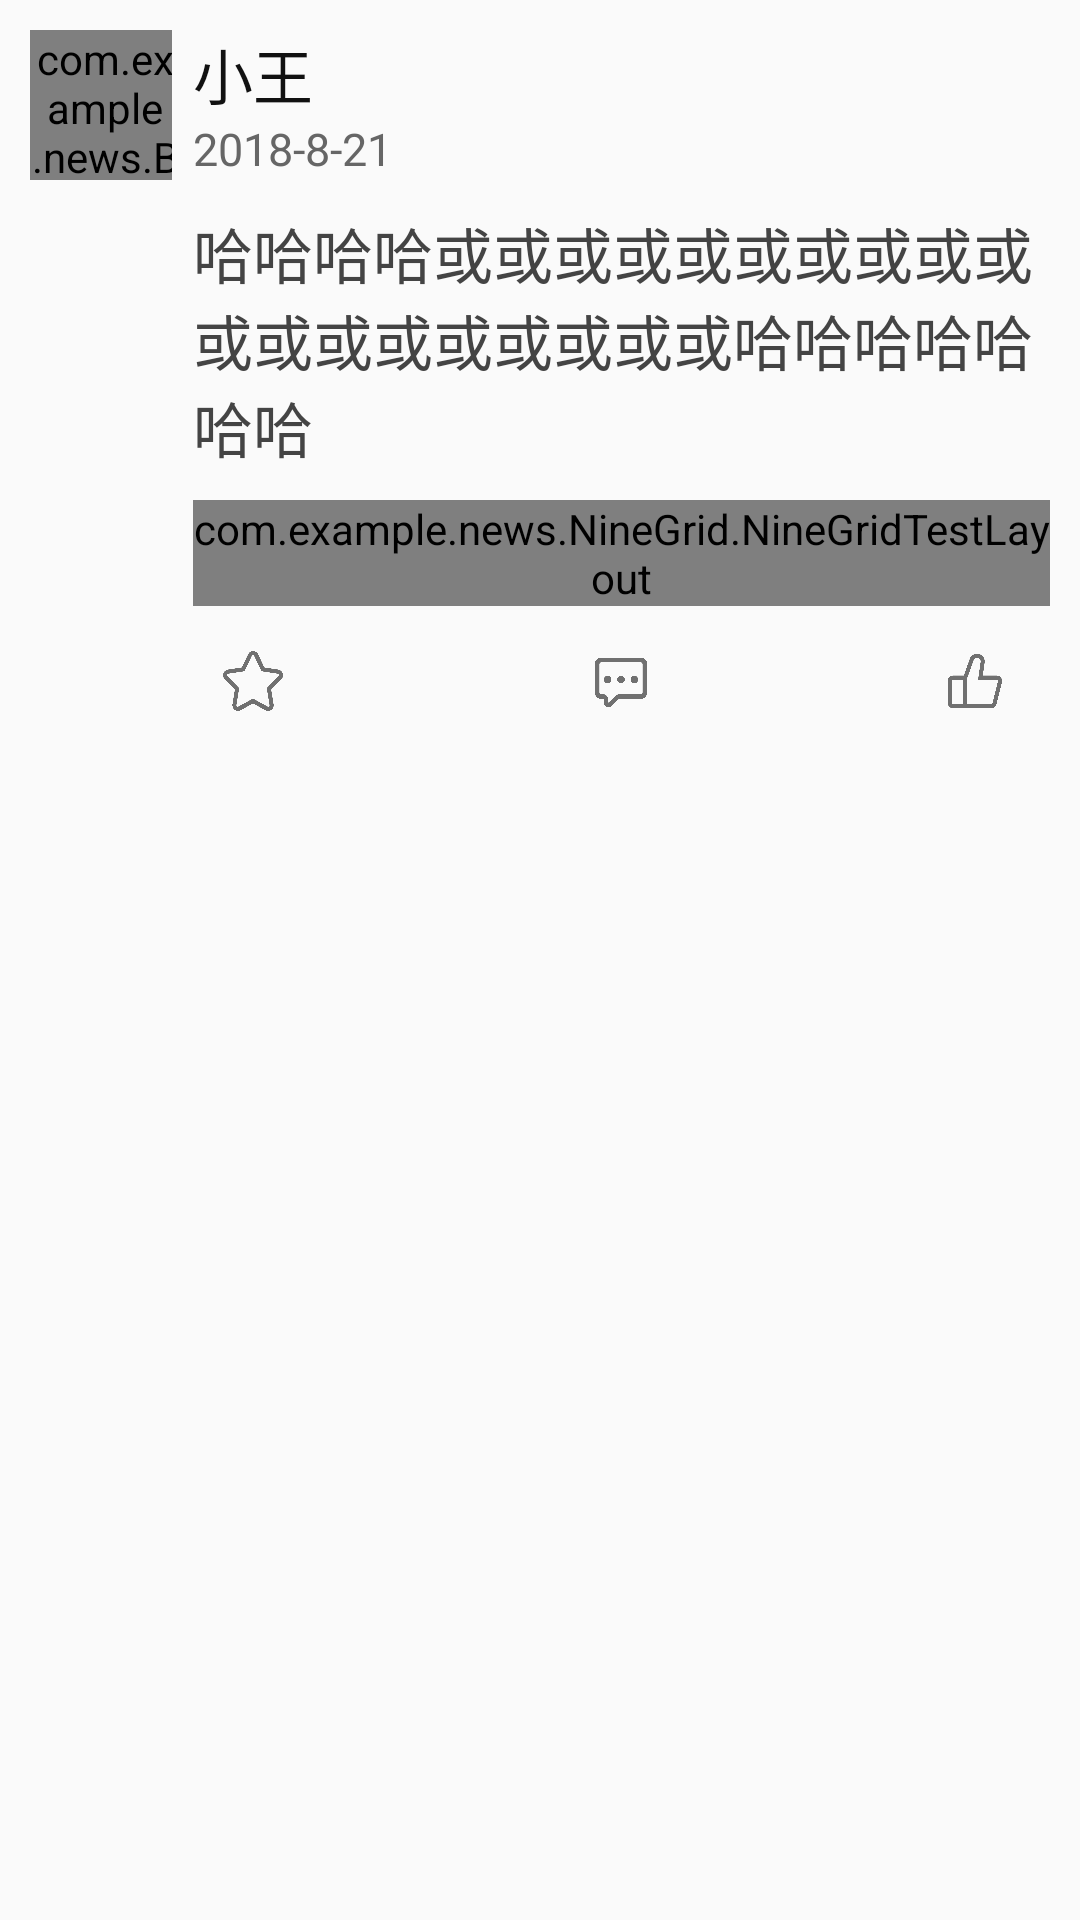

Produce the Android XML layout that renders to this screen, including the resource entries it uses.
<!-- AndroidManifest.xml: application theme AppTheme -->
<!-- res/layout/view_item.xml -->
<?xml version="1.0" encoding="utf-8"?>
<LinearLayout xmlns:android="http://schemas.android.com/apk/res/android"
    android:layout_width="match_parent"
    android:layout_height="wrap_content"
    xmlns:app="http://schemas.android.com/apk/res-auto"
    android:padding="10dp">

    <LinearLayout
        android:layout_width="0dp"
        android:layout_height="wrap_content"
        android:layout_weight="1"
        android:layout_marginRight="7dp">

        <com.example.news.Bean.MyImageView
            android:layout_width="50dp"
            android:layout_height="50dp"
            android:id="@+id/img_avatar"/>

    </LinearLayout>

    <LinearLayout
        android:layout_width="0dp"
        android:layout_height="wrap_content"
        android:layout_weight="6"
        android:orientation="vertical">

        <TextView
            android:layout_width="wrap_content"
            android:layout_height="wrap_content"
            android:id="@+id/tv_name"
            android:textSize="20sp"
            android:textColor="#111"
            android:text="小王"/>
        <TextView
            android:layout_width="wrap_content"
            android:layout_height="wrap_content"
            android:id="@+id/tv_time"
            android:textSize="15sp"
            android:textColor="#666"
            android:text="2018-8-21"/>
        <TextView
            android:layout_width="match_parent"
            android:layout_height="wrap_content"
            android:id="@+id/tv_content"
            android:textSize="20sp"
            android:textColor="#444"
            android:layout_marginTop="10dp"
            android:layout_marginBottom="10dp"
            android:text="哈哈哈哈或或或或或或或或或或或或或或或或或或或哈哈哈哈哈哈哈"/>
        <com.example.news.NineGrid.NineGridTestLayout
            android:layout_width="match_parent"
            android:layout_height="wrap_content"
            android:id="@+id/img_image"
            app:sapcing="4dp"/>


        <RelativeLayout
            android:layout_width="match_parent"
            android:layout_height="wrap_content"
            android:layout_marginTop="15dp"
            android:layout_marginLeft="10dp"
            android:layout_marginRight="10dp">

            <ImageView
                android:layout_width="20dp"
                android:layout_height="20dp"
                android:id="@+id/img_shoucang"
                android:background="@drawable/shoucang"/>

            <ImageView                                       
                android:layout_width="20dp"
                android:layout_height="20dp"
                android:id="@+id/img_pinglun"
                android:layout_centerHorizontal="true"
                android:src="@drawable/pinglun"/>


            <ImageView
                android:layout_width="20dp"
                android:layout_height="20dp"
                android:id="@+id/img_dianzan"
                android:layout_toLeftOf="@id/tv_num_dianzan"
                android:background="@drawable/dianzan"/>
            <TextView
                android:layout_width="wrap_content"
                android:layout_height="wrap_content"
                android:id="@+id/tv_num_dianzan"
                android:layout_alignParentRight="true"
                android:textColor="#8a8a8a"
                android:layout_marginLeft="5dp"
                android:textSize="17sp"
                android:layout_centerVertical="true"/>

        </RelativeLayout>


    </LinearLayout>


</LinearLayout>
<!-- resources referenced by this layout -->
<resources>
  <!-- drawable dianzan (drawable) -->
  <?xml version="1.0" encoding="utf-8"?>
  <selector xmlns:android="http://schemas.android.com/apk/res/android">
      <item android:drawable="@drawable/dianzan_after" android:state_selected="true"/>
      <item android:drawable="@drawable/dianzan_before"/>
  </selector>
  <!-- drawable pinglun: png bitmap (drawable, 17783 bytes) -->
  <!-- drawable shoucang (drawable) -->
  <?xml version="1.0" encoding="utf-8"?>
  <selector xmlns:android="http://schemas.android.com/apk/res/android">
      <item android:drawable="@drawable/shoucang_after" android:state_selected="true"/>
      <item android:drawable="@drawable/shoucang_before"/>
  </selector>
  <style name="AppTheme" parent="Theme.AppCompat.Light.NoActionBar">
          
          <item name="colorPrimary">@color/colorPrimary</item>
          <item name="colorPrimaryDark">@color/colorPrimary</item>
          <item name="colorAccent">@color/colorAccent</item>
      </style>
  <!-- drawable dianzan_after: png bitmap (drawable, 18060 bytes) -->
  <!-- drawable dianzan_before: png bitmap (drawable, 17602 bytes) -->
  <!-- drawable shoucang_after: png bitmap (drawable, 28417 bytes) -->
  <!-- drawable shoucang_before: png bitmap (drawable, 27090 bytes) -->
  <color name="colorPrimary">#3F51B5</color>
  <color name="colorAccent">#000000</color>
</resources>
